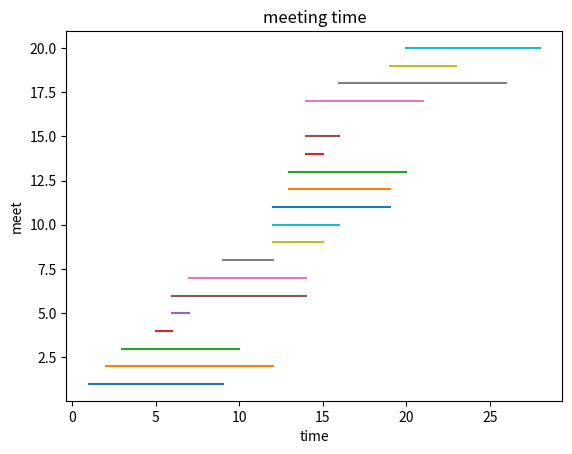

Write the Python code that produced this figure.
import random
import matplotlib.pyplot as plt

# 生成15个随机会议时间
meet = list()
for i in range(20):
    start = random.randint(1, 20)
    end = start + random.randint(1, 10)
    meet.append([start, end])

# 时间标记
times = list()
flags = list()  # 存放对应时间的标记
meet.sort()
print("show meeting time\n",meet)
for time in meet:
    if time[0] in times:
        start_index_num = times.index(time[0])
        flags[start_index_num].append(1)
        if time[1] in times:
            end_index_num = times.index(time[1])
            flags[end_index_num].append(-1)
        else:
            times.append(time[1])
            flags.append([-1, ])
    else:
        times.append(time[0])
        flags.append([1, ])
        if time[1] in times:
            end_index_num = times.index(time[1])
            flags[end_index_num].append(-1)
        else:
            times.append(time[1])
            flags.append([-1, ])
print("sequence before sort")
print(times)
print(flags)

# 对时间点进行排序
sorted_times = sorted(times)
sorted_flags = list()
for time in sorted_times:
    time_index_num = times.index(time)
    # 按时间顺序对flag进行排序
    sorted_flags.append(flags[time_index_num])
print("sequence after sort")
print(sorted_times)
print(sorted_flags)

# 以时间点为单位，对每个flag列表进行求和累加，过程中得到的max就是需要的会议室数量
max_room = 0
sum_room = 0
for flag in sorted_flags:
    sum_room = sum(flag)+sum_room
    max_room = max(max_room, sum_room)

print("meeting-room need ", max_room)

'''
在图像中把线段画出来
每个会议在meet中的索引+1为y轴值
'''
for time in meet:
    y = meet.index(time)+1
    y_data = [y, y]
    plt.plot(time, y_data,)

plt.title("meeting time")
plt.xlabel("time")
plt.ylabel("meet")
plt.show()
